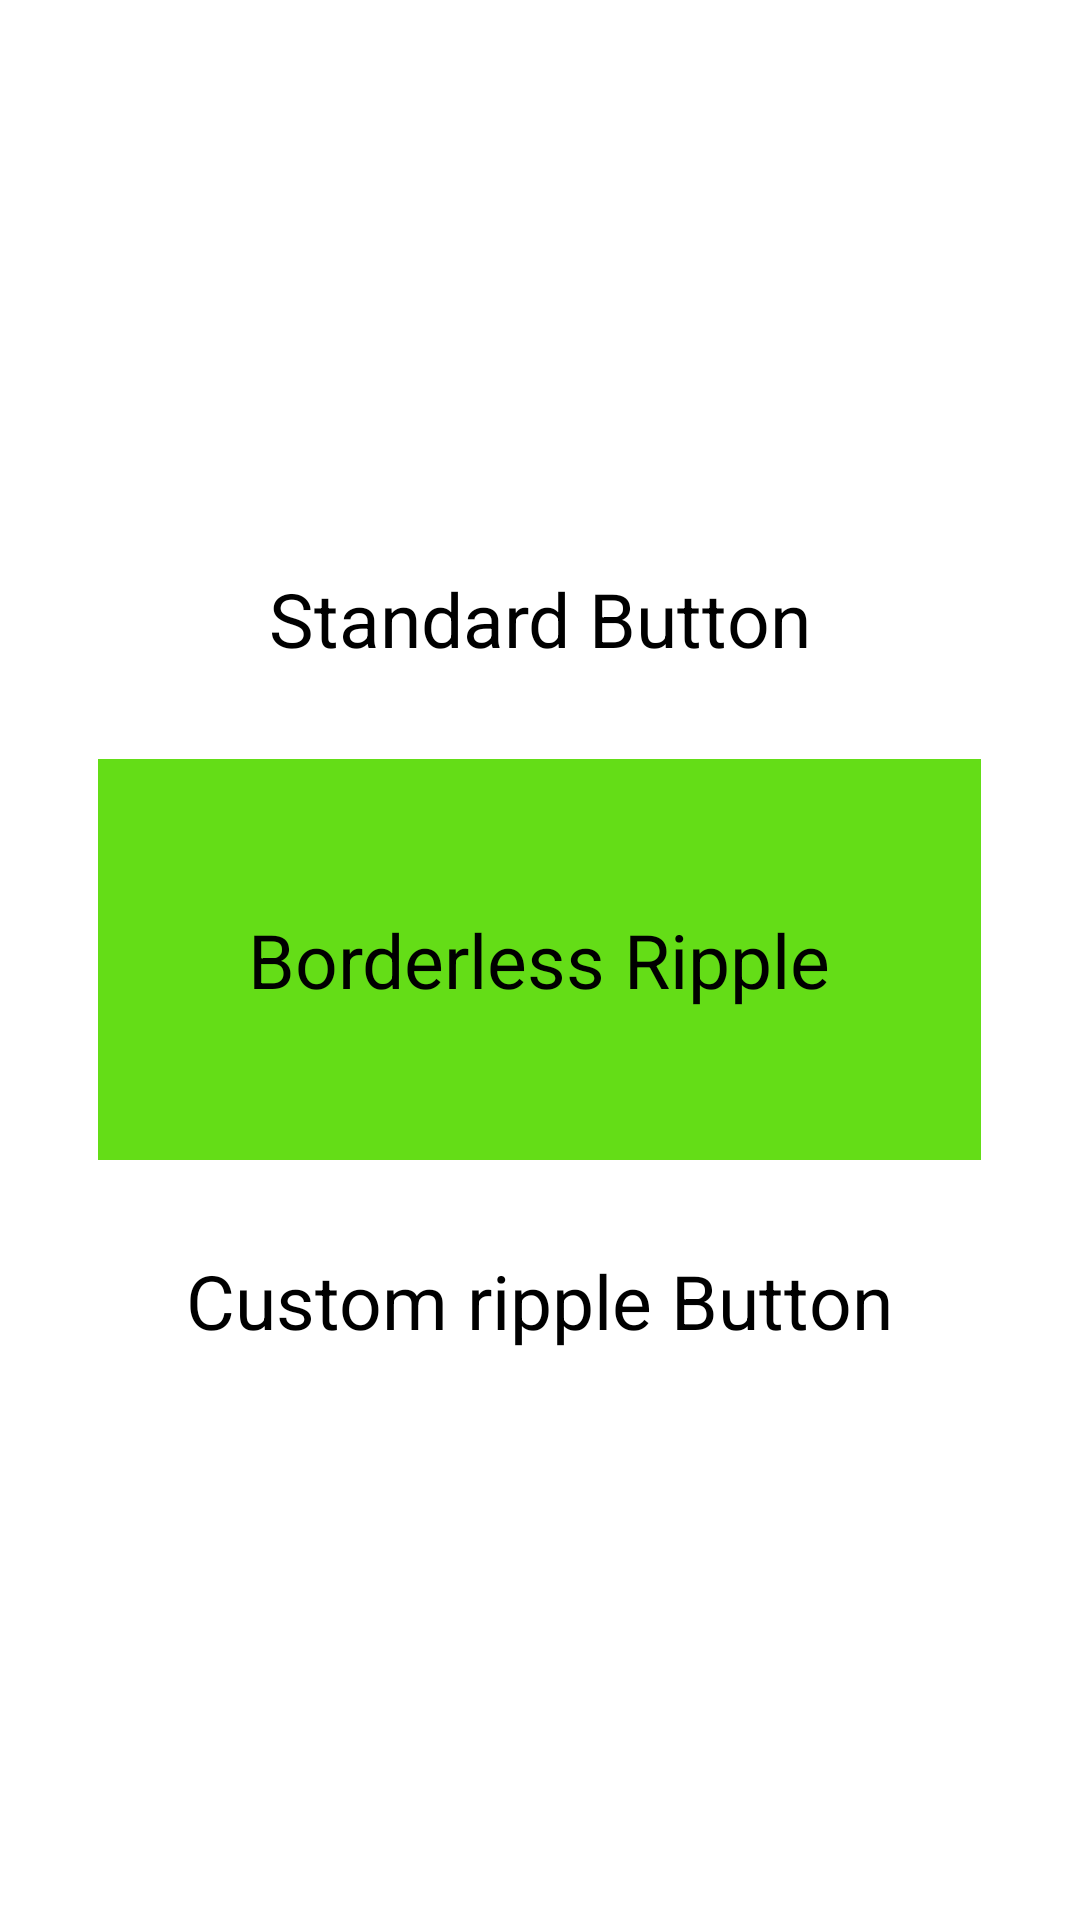

Here is an Android app screen rendered from its layout file. Give the layout XML and the strings, colors and styles it references.
<!-- AndroidManifest.xml: application theme BoysTheme -->
<!-- res/layout/activity_touch_feedback.xml -->
<?xml version="1.0" encoding="utf-8"?>
<LinearLayout xmlns:android="http://schemas.android.com/apk/res/android"
              android:layout_width="match_parent"
              android:layout_height="match_parent"
              android:gravity="center"
              android:orientation="vertical">

    <Button
        android:layout_width="wrap_content"
        android:layout_height="wrap_content"
        android:layout_marginBottom="30dp"
        android:text="Standard Button"
        android:textSize="25sp"/>

    <LinearLayout
        android:layout_width="wrap_content"
        android:layout_height="wrap_content"
        android:padding="50dp"
        android:layout_marginBottom="30dp"
        android:background="@color/light_green_a700"
        android:theme="@style/OrangeHighlightTheme"
        android:gravity="center">

        <TextView
            android:layout_width="wrap_content"
            android:layout_height="wrap_content"
            android:text="Borderless Ripple"
            android:gravity="center"
            android:clickable="true"
            android:background="?android:attr/selectableItemBackgroundBorderless"
            android:textSize="25sp"/>
    </LinearLayout>

    <Button
        android:layout_width="wrap_content"
        android:layout_height="wrap_content"
        android:text="Custom ripple Button"
        android:background="@drawable/custom_ripple"
        android:textSize="25sp"/>
</LinearLayout>
<!-- resources referenced by this layout -->
<resources>
  <color name="light_green_a700">#64dd17</color>
  <style name="OrangeHighlightTheme" parent="SimpleTheme">
          <item name="android:colorControlHighlight">@color/deep_orange_900</item>
      </style>
  <style name="SimpleTheme" parent="android:Theme.Material.Light">
          
      </style>
  <color name="deep_orange_900">#bf360c</color>
</resources>
